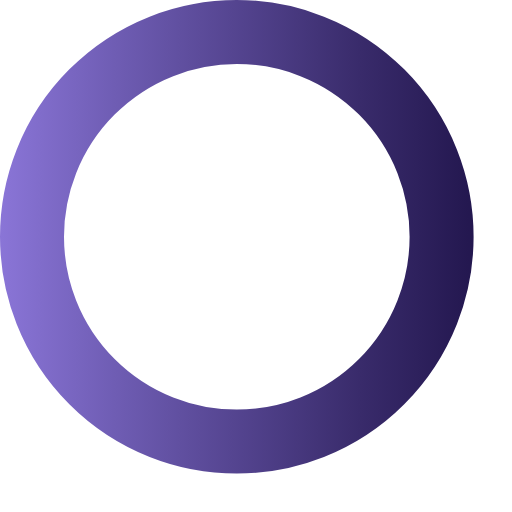
t = 0.00 s
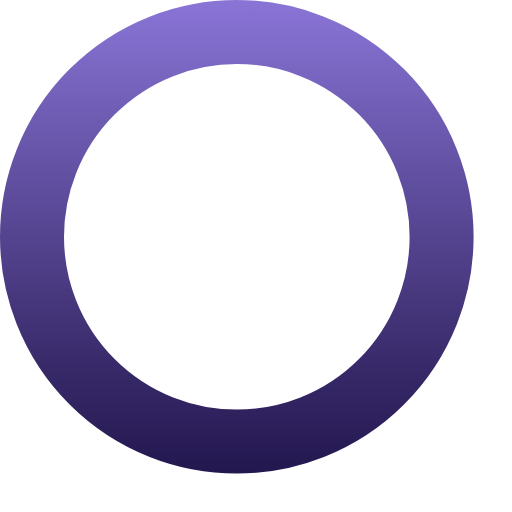
t = 0.75 s
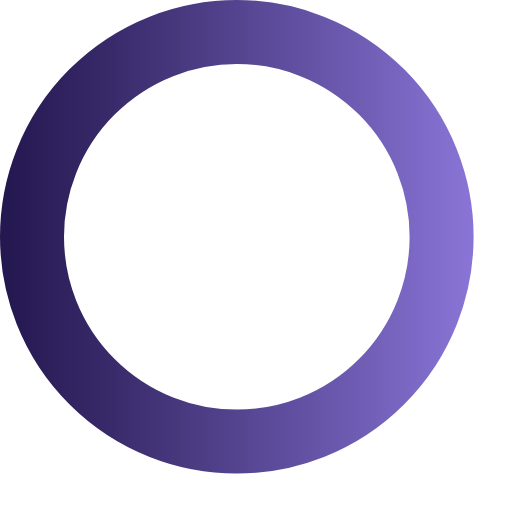
t = 1.50 s
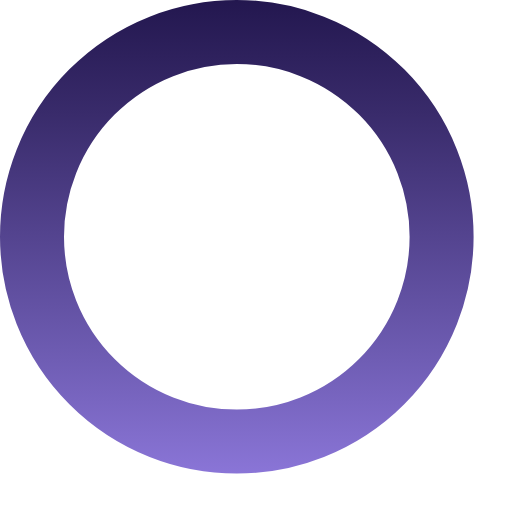
t = 2.25 s

The animated SVG that drew these frames (rendered in a browser with its animation timeline set to each time). Animation: 1 SMIL element (animateTransform=1); one cycle of 3.00 s, repeats indefinitely.

<?xml version="1.0" encoding="utf-8"?>
<!-- Generator: Adobe Illustrator 21.0.0, SVG Export Plug-In . SVG Version: 6.00 Build 0)  -->
<svg version="1.1" id="Layer_1" xmlns="http://www.w3.org/2000/svg" xmlns:xlink="http://www.w3.org/1999/xlink" x="0px" y="0px"
	 viewBox="0 0 200 200" style="enable-background:new 0 0 200 200;" xml:space="preserve">
<style type="text/css">.cls-1{fill:none;stroke-miterlimit:10;stroke-width:25px;stroke:url(#linear-gradient);}</style>
		<linearGradient gradientUnits="userSpaceOnUse" id="linear-gradient" x2="185" y1="92.5" y2="92.5">
			<stop offset="0" stop-color="#8a75d7"/>
			<stop offset="0.24" stop-color="#6f5db4"/>
			<stop offset="0.76" stop-color="#392b6b"/>
			<stop offset="1" stop-color="#23174f"/>
		</linearGradient>
			<circle class="cls-1" cx="92.5" cy="92.5" r="80">
				<animateTransform attributeName="transform"
				    type="rotate"
				    from="0 92.5 92.5"
				    to="360 92.5 92.5"
				    begin="0s"
				    dur="3s"
				    repeatCount="indefinite" />
</circle>
</svg>
